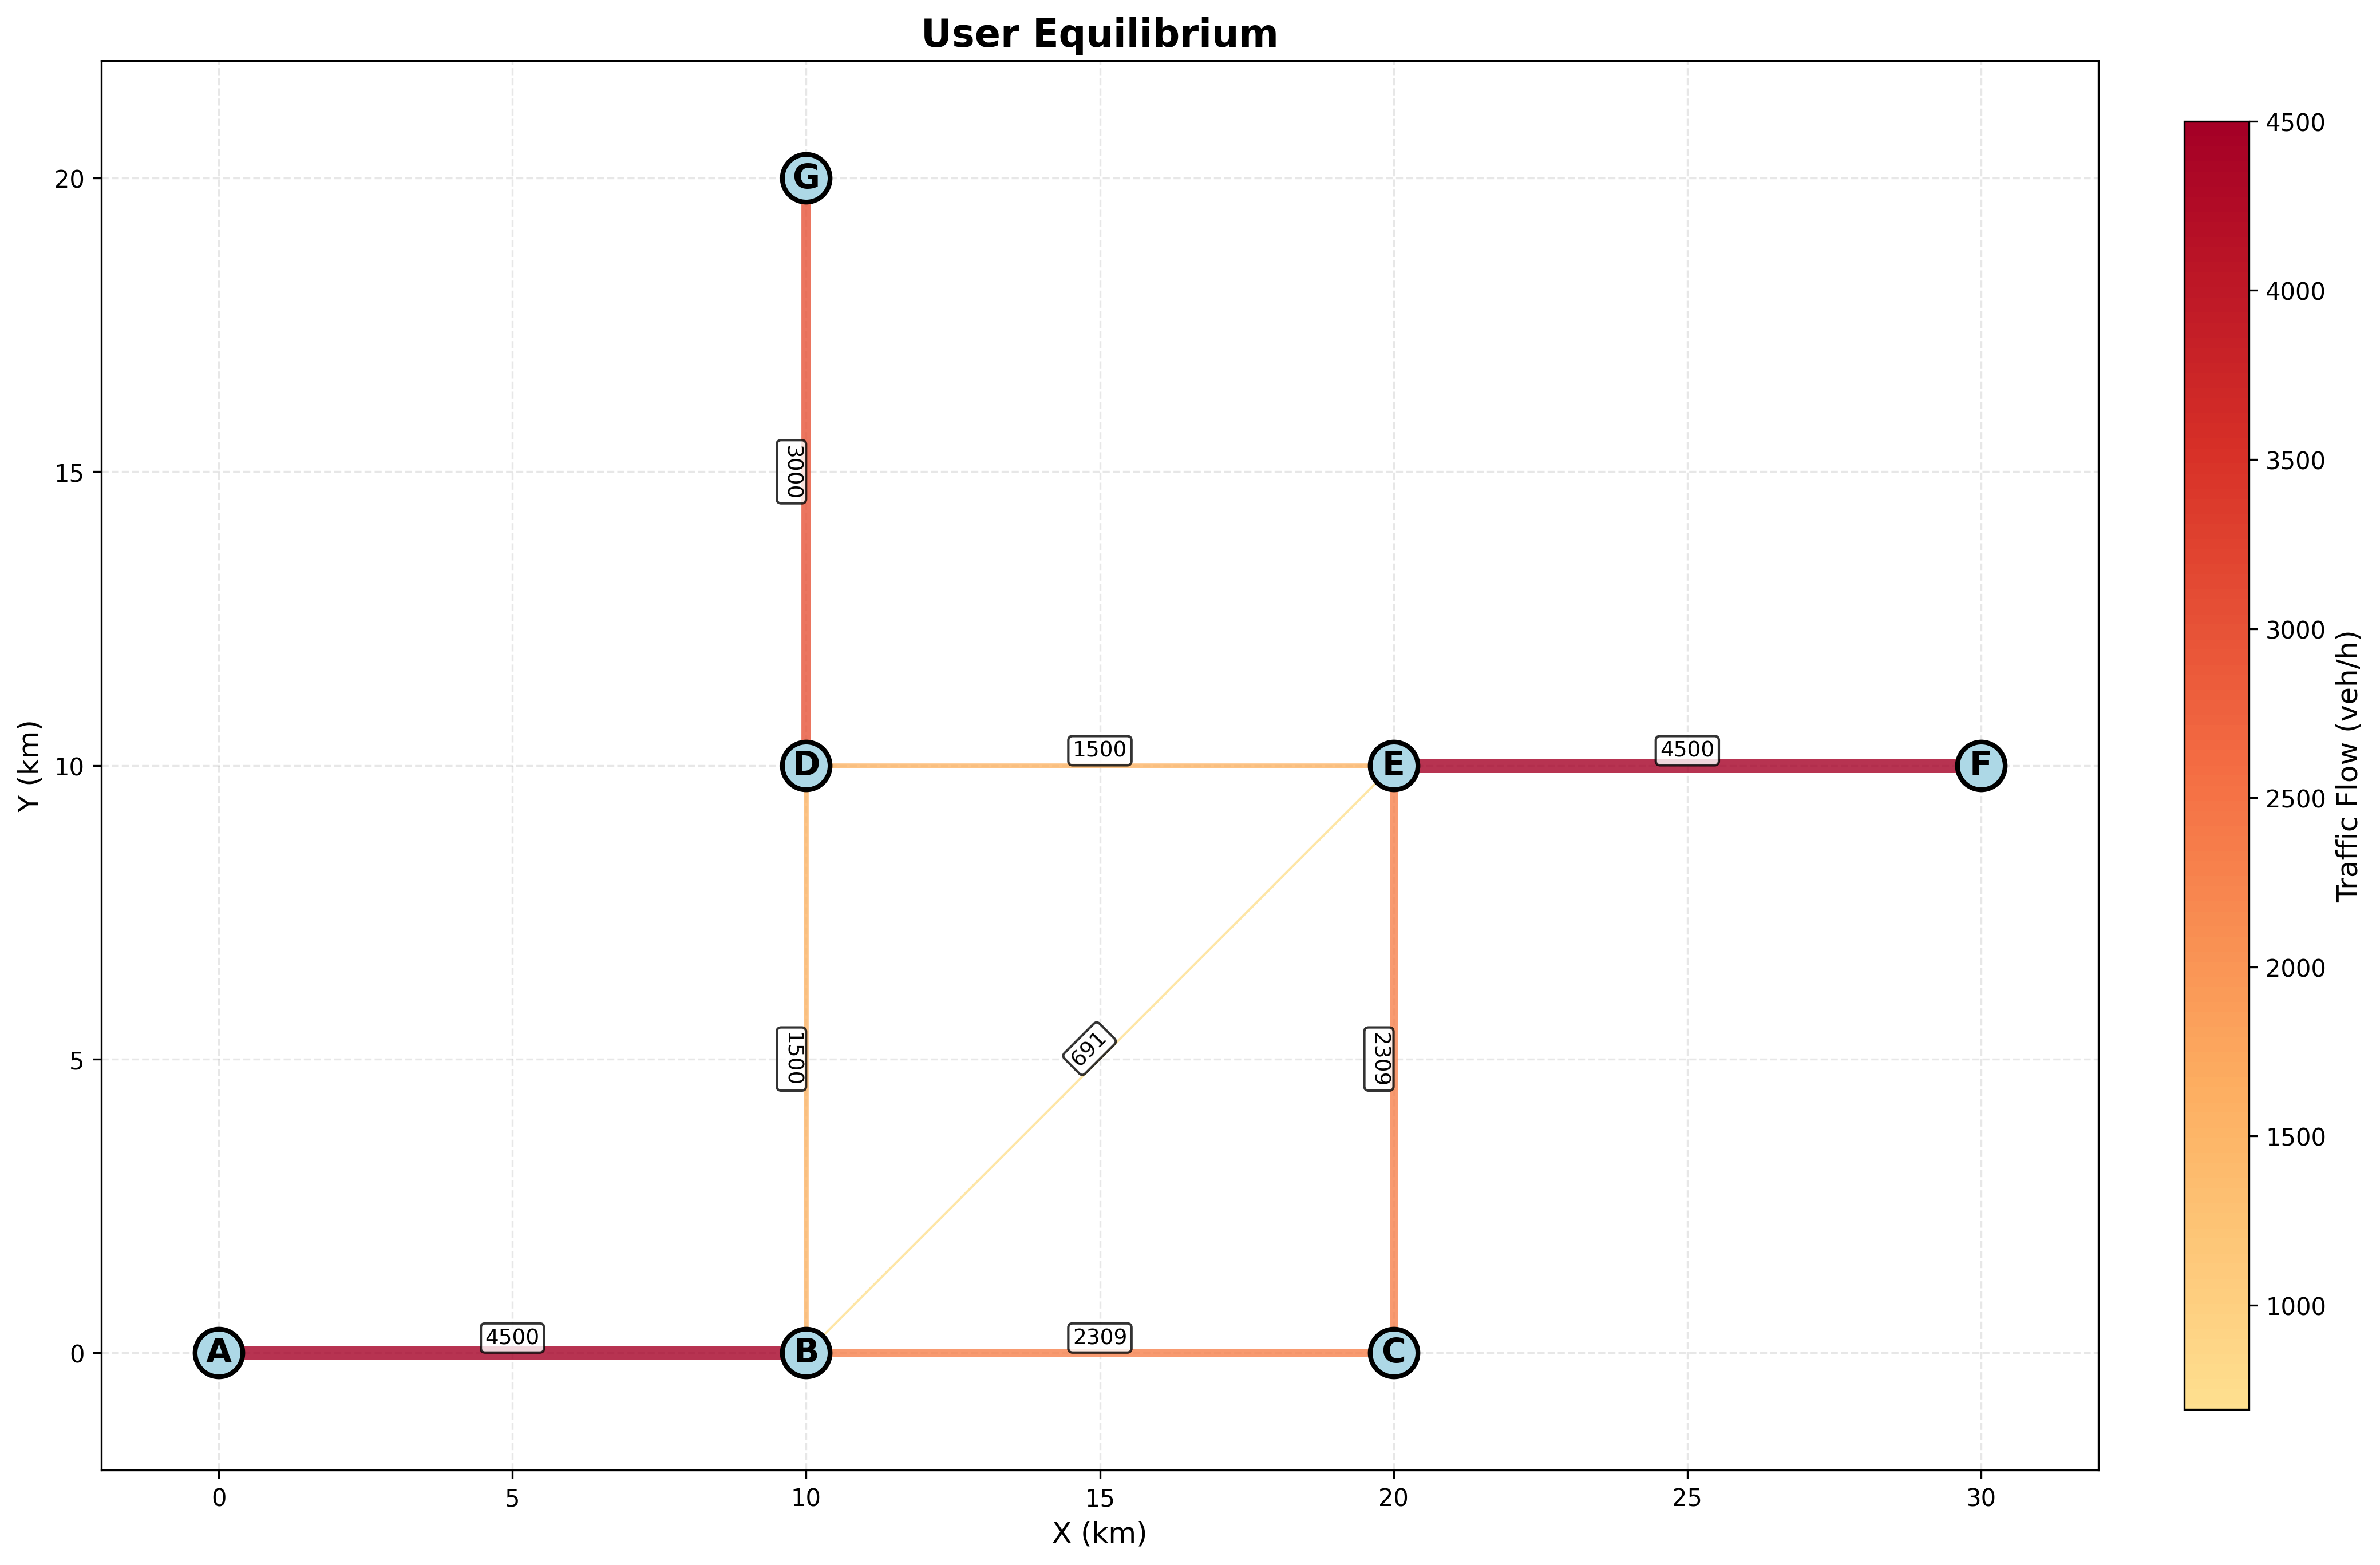

Source data for this figure (header and first rows):
link_id, from_node, to_node, length_km, max_speed_kmh, free_flow_time_min, capacity_veh_h, flow_veh_h, v_c_ratio, travel_time_min, additional_delay_min
1, A, B, 10.0, 30.0, 20.0, 1800, 4500, 2.5, 203.3, 183.3
2, B, C, 10.0, 60.0, 10.0, 3600, 2309, 0.6414, 35.11, 25.11
3, B, D, 10.0, 30.0, 20.0, 1800, 1500, 0.8333, 81.05, 61.05
4, B, E, 14.14, 30.0, 28.28, 1800, 691, 0.3839, 80.6, 52.32
5, C, E, 10.0, 60.0, 10.0, 3600, 2309, 0.6414, 35.11, 25.11
6, E, F, 10.0, 30.0, 20.0, 1800, 4500, 2.5, 203.3, 183.3
7, D, G, 10.0, 30.0, 20.0, 1800, 3000, 1.667, 134.4, 114.4
8, D, E, 10.0, 30.0, 20.0, 1800, 1500, 0.8333, 81.05, 61.05
